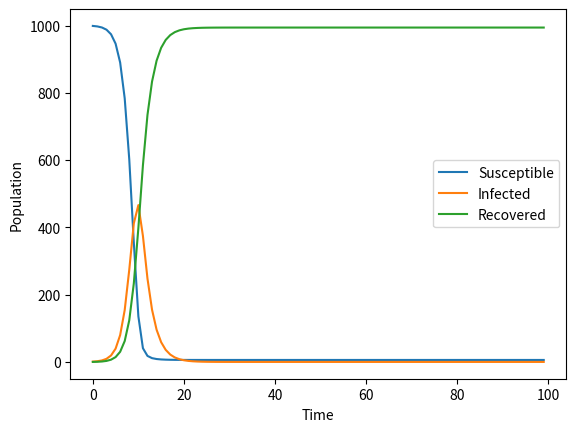

Source code (Python):
'''Social distancing coefficient (beta)：social distancing coefficient, 用于描述COVID-19传染率的一个参数
Recovery rate (gamma)：用于描述COVID-19患者治愈率的一个参数
Incubation period (sigma)：用于描述COVID-19患者潜伏期的一个参数
Population number (N)：描述总人口数
Initial infected population (I0)：描述初始感染人口数
Initial susceptible population (S0)：描述初始易感人口数
Initial recovered population (R0)：描述初始治愈人口数
Time step (dt)：描述每个时间步长的大小
Total time (t_max)：描述模拟的总时间
T2PL模型（S, I, R）：描述每个时间步长中的状态变化'''

# 正演欧拉法
import numpy as np
import matplotlib.pyplot as plt

def T2PL(N, beta, gamma, sigma, I0, R0, S0, t_max, dt):
    # 初始化状态矩阵
    S = np.zeros(t_max)
    I = np.zeros(t_max)
    R = np.zeros(t_max)

    # 初始化状态值
    S[0] = S0
    I[0] = I0
    R[0] = R0

    # 进行求解
    for t in range(1, t_max):
        # 计算新的状态值
        dS = -beta * S[t - 1] * I[t - 1] / N
        dI = beta * S[t - 1] * I[t - 1] / N - gamma * I[t - 1] - sigma * I[t - 1]
        dR = gamma * I[t - 1] + sigma * I[t - 1]

        # 更新状态值
        S[t] = S[t - 1] + dS * dt
        I[t] = I[t - 1] + dI * dt
        R[t] = R[t - 1] + dR * dt

    return S, I, R

# 参数设置
N = 1000
beta = 15
gamma = 1
sigma = 3
I0 = 1
R0 = 0
S0 = N - I0 - R0
t_max = 100
dt = 0.1

# 进行求解
S, I, R = T2PL(N, beta, gamma, sigma, I0, R0, S0, t_max, dt)
print(S, I, R)
# 绘制结果


plt.plot(S, label='Susceptible')
plt.plot(I, label='Infected')
plt.plot(R, label='Recovered')
plt.xlabel('Time')
plt.ylabel('Population')
plt.legend()
plt.show()


'''import numpy as np

def T2PL(N, beta, gamma, sigma, I0, R0, S0, t_max, dt):
    # 初始化状态矩阵
    S = np.zeros(t_max)
    I = np.zeros(t_max)
    R = np.zeros(t_max)

    # 初始化状态值
    S[0] = S0
    I[0] = I0
    R[0] = R0

    # 进行求解
    for t in range(1, t_max):
        # 计算新的状态值
        dS = -beta * S[t - 1] * I[t - 1] / N
        dI = beta * S[t - 1] * I[t - 1] / N - gamma * I[t - 1] - sigma * I[t - 1]
        dR = gamma * I[t - 1] + sigma * I[t - 1]

        # 更新状态值
        S[t] = S[t - 1] + dS * dt
        I[t] = I[t - 1] + dI * dt
        R[t] = R[t - 1] + dR * dt

    return S, I, R

# 参数设置
N = 1000
beta = 0.1
gamma = 0.05
sigma = 0.1
I0 = 1
R0 = 0
S0 = N - I0 - R0
t_max = 100
dt = 0.1

# 进行求解
S, I, R = T2PL(N, beta, gamma, sigma, I0, R0, S0, t_max, dt)

# 绘制结果
import matplotlib.pyplot as plt

plt.plot(S, label='Susceptible')
plt.plot(I, label='Infected')
plt.plot(R, label='Recovered')
plt.xlabel('Time')
plt.ylabel('Population')
plt.legend()
plt.show()'''



'''import numpy as np

def T2PL(N, beta, gamma, sigma, I0, R0, S0, t_max, dt):
    # 初始化状态矩阵
    S = np.zeros(t_max)
    I = np.zeros(t_max)
    R = np.zeros(t_max)

    # 初始化状态值
    S[0] = S0
    I[0] = I0
    R[0] = R0

    # 进行求解
    for t in range(1, t_max):
        # 计算新的状态值
        dS = -beta * S[t - 1] * I[t - 1] / N
        dI = beta * S[t - 1] * I[t - 1] / N - gamma * I[t - 1] - sigma * I[t - 1]
        dR = gamma * I[t - 1] + sigma * I[t - 1]

        # 更新状态值
        S[t] = S[t - 1] + (dS + dS * (2 - dt) / 2) * dt
        I[t] = I[t - 1] + (dI + dI * (2 - dt) / 2) * dt
        R[t] = R[t - 1] + (dR + dR * (2 - dt) / 2) * dt

    return S, I, R

# 参数设置
N = 1000
beta = 0.1
gamma = 0.05
sigma = 0.1
I0 = 1
R0 = 0
S0 = N - I0 - R0
t_max = 100
dt = 0.1

# 进行求解
S, I, R = T2PL(N, beta, gamma, sigma, I0, R0, S0, t_max, dt)

# 绘制结果
import matplotlib.pyplot as plt

plt.plot(S, label='Susceptible')
plt.plot(I, label='Infected')
plt.plot(R, label='Recovered')
plt.xlabel('Time')
plt.ylabel('Population')
plt.legend()
plt.show()'''


# 龙格库塔法
'''import numpy as np

def T2PL(N, beta, gamma, sigma, I0, R0, S0, t_max, dt):
    # 初始化状态矩阵
    S = np.zeros(t_max)
    I = np.zeros(t_max)
    R = np.zeros(t_max)

    # 初始化状态值
    S[0] = S0
    I[0] = I0
    R[0] = R0

    # 进行求解
    for t in range(1, t_max):
        # 计算新的状态值
        dS = -beta * S[t - 1] * I[t - 1] / N
        dI = beta * S[t - 1] * I[t - 1] / N - gamma * I[t - 1] - sigma * I[t - 1]
        dR = gamma * I[t - 1] + sigma * I[t - 1]

        # 更新状态值
        S[t] = S[t - 1] + (dS + dS * (1 - dt) / 2) * dt
        I[t] = I[t - 1] + (dI + dI * (1 - dt) / 2) * dt
        R[t] = R[t - 1] + (dR + dR * (1 - dt) / 2) * dt

    return S, I, R

# 参数设置
N = 1000
beta = 15
gamma = 0.05
sigma = 0.1
I0 = 1
R0 = 0
S0 = N - I0 - R0
t_max = 100
dt = 0.1

# 进行求解
S, I, R = T2PL(N, beta, gamma, sigma, I0, R0, S0, t_max, dt)

# 绘制结果
import matplotlib.pyplot as plt

plt.plot(S, label='Susceptible')
plt.plot(I, label='Infected')
plt.plot(R, label='Recovered')
plt.xlabel('Time')
plt.ylabel('Population')
plt.legend()
plt.show()'''
